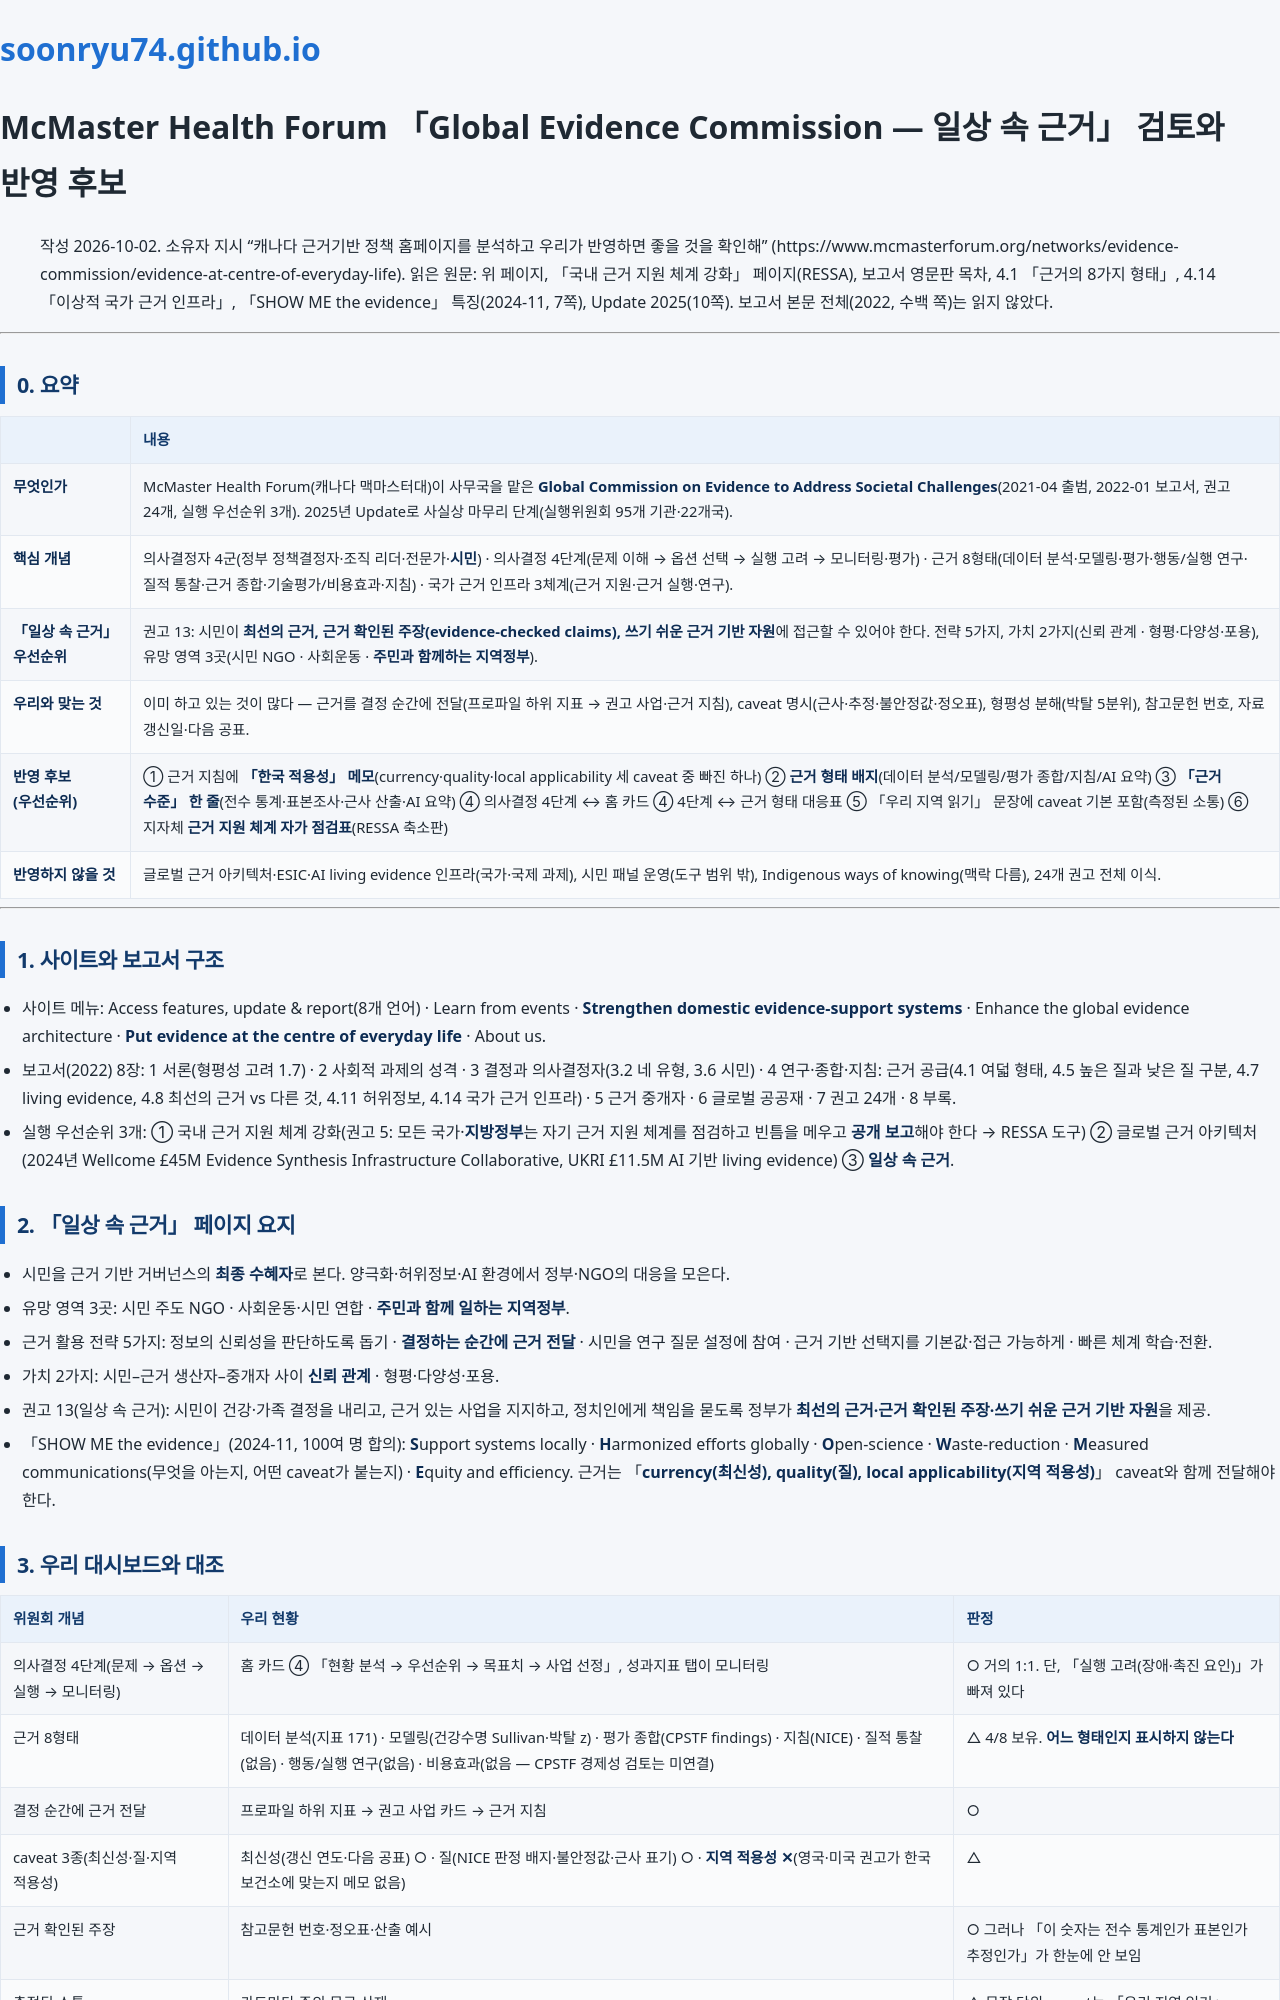

repository: soonryu74/soonryu74.github.io · page: health-dashboard/docs/McMaster_근거위원회_검토_v1.html · generator: jekyll

# McMaster Health Forum 「Global Evidence Commission — 일상 속 근거」 검토와 반영 후보

> 작성 2026-10-02. 소유자 지시 "캐나다 근거기반 정책 홈페이지를 분석하고 우리가 반영하면 좋을 것을 확인해"
> (https://www.mcmasterforum.org/networks/evidence-commission/evidence-at-centre-of-everyday-life).
> 읽은 원문: 위 페이지, 「국내 근거 지원 체계 강화」 페이지(RESSA), 보고서 영문판 목차, 4.1 「근거의 8가지 형태」, 4.14 「이상적 국가 근거 인프라」, 「SHOW ME the evidence」 특징(2024-11, 7쪽), Update 2025(10쪽). 보고서 본문 전체(2022, 수백 쪽)는 읽지 않았다.

---

## 0. 요약

| | 내용 |
|---|---|
| **무엇인가** | McMaster Health Forum(캐나다 맥마스터대)이 사무국을 맡은 **Global Commission on Evidence to Address Societal Challenges**(2021-04 출범, 2022-01 보고서, 권고 24개, 실행 우선순위 3개). 2025년 Update로 사실상 마무리 단계(실행위원회 95개 기관·22개국). |
| **핵심 개념** | 의사결정자 4군(정부 정책결정자·조직 리더·전문가·**시민**) · 의사결정 4단계(문제 이해 → 옵션 선택 → 실행 고려 → 모니터링·평가) · 근거 8형태(데이터 분석·모델링·평가·행동/실행 연구·질적 통찰·근거 종합·기술평가/비용효과·지침) · 국가 근거 인프라 3체계(근거 지원·근거 실행·연구). |
| **「일상 속 근거」 우선순위** | 권고 13: 시민이 **최선의 근거, 근거 확인된 주장(evidence-checked claims), 쓰기 쉬운 근거 기반 자원**에 접근할 수 있어야 한다. 전략 5가지, 가치 2가지(신뢰 관계 · 형평·다양성·포용), 유망 영역 3곳(시민 NGO · 사회운동 · **주민과 함께하는 지역정부**). |
| **우리와 맞는 것** | 이미 하고 있는 것이 많다 — 근거를 결정 순간에 전달(프로파일 하위 지표 → 권고 사업·근거 지침), caveat 명시(근사·추정·불안정값·정오표), 형평성 분해(박탈 5분위), 참고문헌 번호, 자료 갱신일·다음 공표. |
| **반영 후보(우선순위)** | ① 근거 지침에 **「한국 적용성」 메모**(currency·quality·local applicability 세 caveat 중 빠진 하나) ② **근거 형태 배지**(데이터 분석/모델링/평가 종합/지침/AI 요약) ③ **「근거 수준」 한 줄**(전수 통계·표본조사·근사 산출·AI 요약) ④ 의사결정 4단계 ↔ 홈 카드 ④ 4단계 ↔ 근거 형태 대응표 ⑤ 「우리 지역 읽기」 문장에 caveat 기본 포함(측정된 소통) ⑥ 지자체 **근거 지원 체계 자가 점검표**(RESSA 축소판) |
| **반영하지 않을 것** | 글로벌 근거 아키텍처·ESIC·AI living evidence 인프라(국가·국제 과제), 시민 패널 운영(도구 범위 밖), Indigenous ways of knowing(맥락 다름), 24개 권고 전체 이식. |

---

## 1. 사이트와 보고서 구조

- 사이트 메뉴: Access features, update & report(8개 언어) · Learn from events · **Strengthen domestic evidence-support systems** · Enhance the global evidence architecture · **Put evidence at the centre of everyday life** · About us.
- 보고서(2022) 8장: 1 서론(형평성 고려 1.7) · 2 사회적 과제의 성격 · 3 결정과 의사결정자(3.2 네 유형, 3.6 시민) · 4 연구·종합·지침: 근거 공급(4.1 여덟 형태, 4.5 높은 질과 낮은 질 구분, 4.7 living evidence, 4.8 최선의 근거 vs 다른 것, 4.11 허위정보, 4.14 국가 근거 인프라) · 5 근거 중개자 · 6 글로벌 공공재 · 7 권고 24개 · 8 부록.
- 실행 우선순위 3개: ① 국내 근거 지원 체계 강화(권고 5: 모든 국가·**지방정부**는 자기 근거 지원 체계를 점검하고 빈틈을 메우고 **공개 보고**해야 한다 → RESSA 도구) ② 글로벌 근거 아키텍처(2024년 Wellcome £45M Evidence Synthesis Infrastructure Collaborative, UKRI £11.5M AI 기반 living evidence) ③ **일상 속 근거**.

## 2. 「일상 속 근거」 페이지 요지

- 시민을 근거 기반 거버넌스의 **최종 수혜자**로 본다. 양극화·허위정보·AI 환경에서 정부·NGO의 대응을 모은다.
- 유망 영역 3곳: 시민 주도 NGO · 사회운동·시민 연합 · **주민과 함께 일하는 지역정부**.
- 근거 활용 전략 5가지: 정보의 신뢰성을 판단하도록 돕기 · **결정하는 순간에 근거 전달** · 시민을 연구 질문 설정에 참여 · 근거 기반 선택지를 기본값·접근 가능하게 · 빠른 체계 학습·전환.
- 가치 2가지: 시민–근거 생산자–중개자 사이 **신뢰 관계** · 형평·다양성·포용.
- 권고 13(일상 속 근거): 시민이 건강·가족 결정을 내리고, 근거 있는 사업을 지지하고, 정치인에게 책임을 묻도록 정부가 **최선의 근거·근거 확인된 주장·쓰기 쉬운 근거 기반 자원**을 제공.
- 「SHOW ME the evidence」(2024-11, 100여 명 합의): **S**upport systems locally · **H**armonized efforts globally · **O**pen-science · **W**aste-reduction · **M**easured communications(무엇을 아는지, 어떤 caveat가 붙는지) · **E**quity and efficiency. 근거는 「**currency(최신성), quality(질), local applicability(지역 적용성)**」 caveat와 함께 전달해야 한다.
